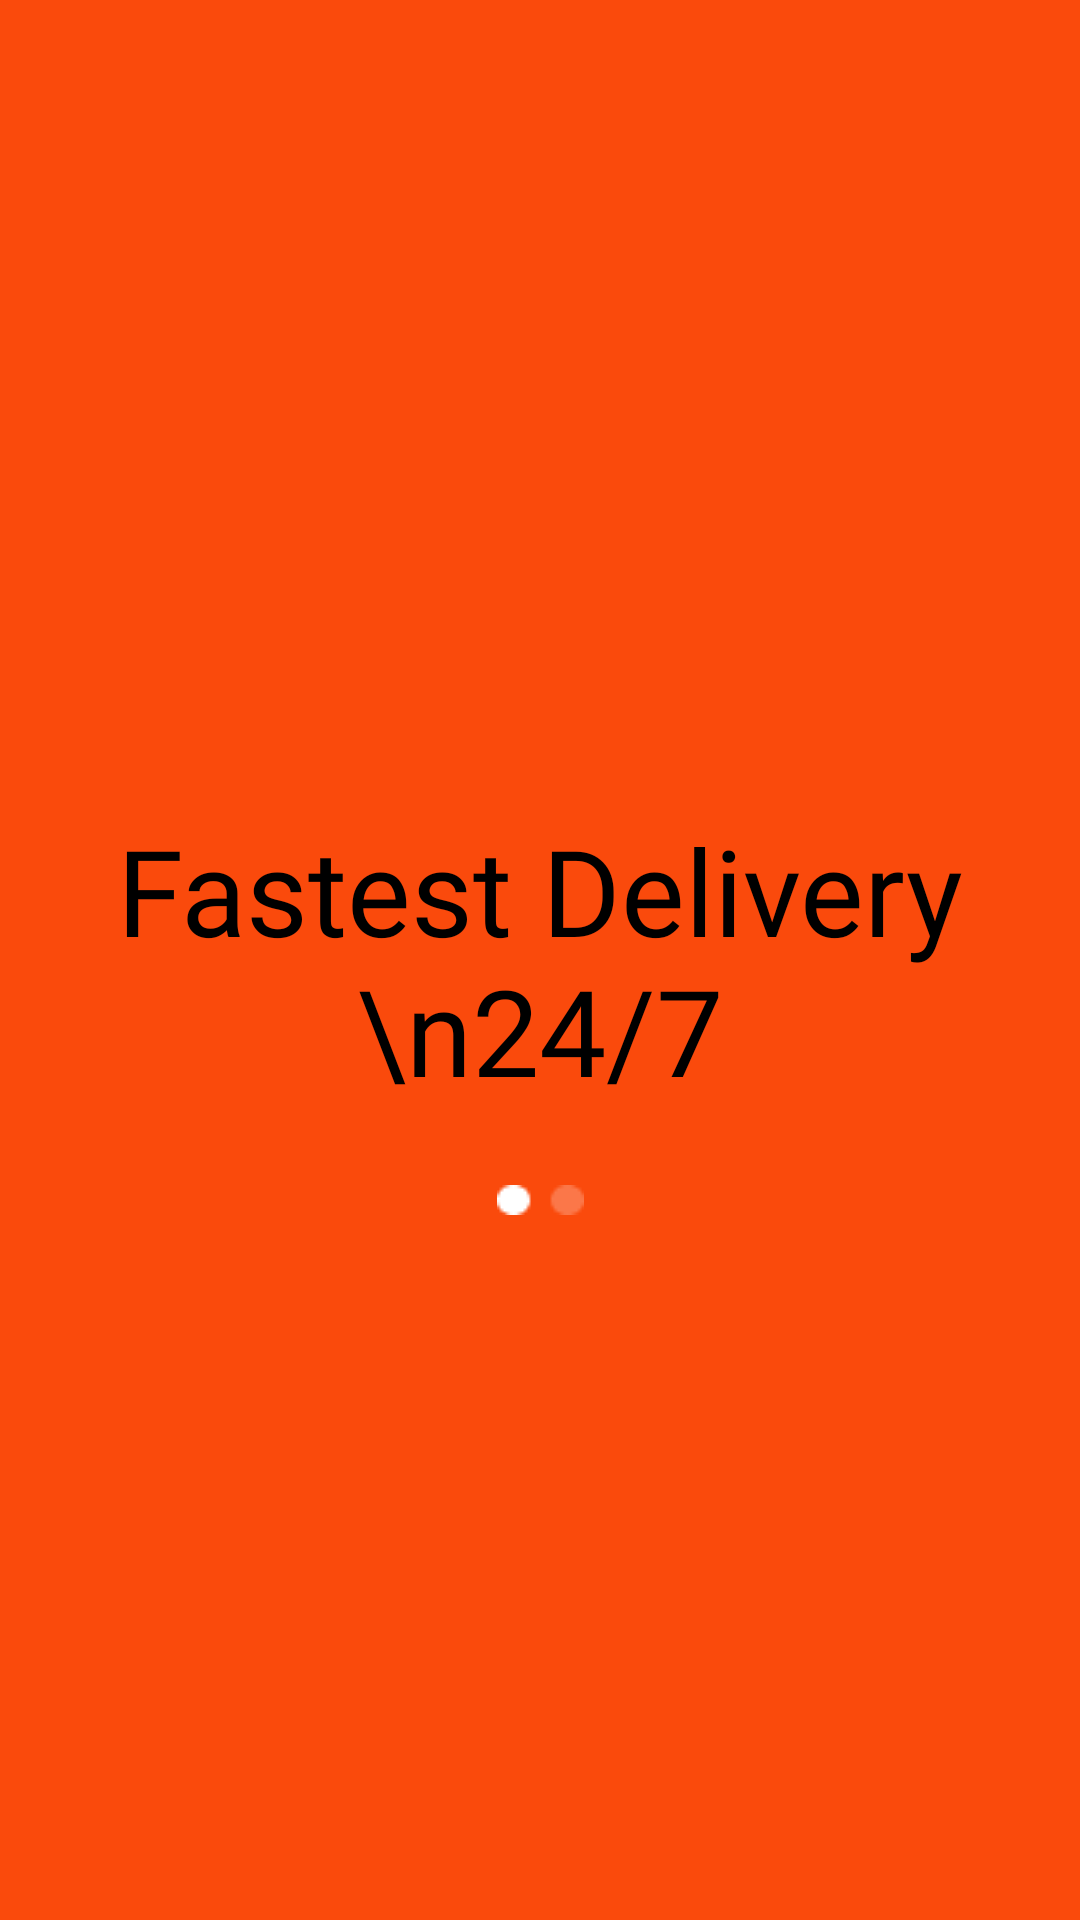

Produce the Android XML layout that renders to this screen, including the resource entries it uses.
<!-- AndroidManifest.xml: application theme Theme.CafeProject -->
<!-- res/layout/fragment_first_screen.xml -->
<?xml version="1.0" encoding="utf-8"?>
<androidx.constraintlayout.widget.ConstraintLayout xmlns:android="http://schemas.android.com/apk/res/android"
    xmlns:app="http://schemas.android.com/apk/res-auto"
    xmlns:tools="http://schemas.android.com/tools"
    android:layout_width="match_parent"
    android:layout_height="match_parent"
    android:background="#FA4A0C"
    tools:context=".ui.onboarding.FirstScreen">

    <ImageView
        android:id="@+id/imageView3"
        android:layout_width="match_parent"
        android:layout_height="wrap_content"
        android:layout_marginBottom="100dp"
        android:scaleType="fitXY"
        android:src="@drawable/ililustration"
        app:layout_constraintBottom_toBottomOf="parent"
        app:layout_constraintEnd_toEndOf="parent"
        app:layout_constraintStart_toStartOf="parent"
        app:layout_constraintTop_toTopOf="parent" />

    <TextView
        android:id="@+id/textView2"
        android:layout_width="wrap_content"
        android:layout_height="wrap_content"
        android:fontFamily="@font/nunito_sans_bold"
        android:gravity="center_horizontal"
        android:text="Fastest Delivery \n24/7"
        android:textColor="@color/black"
        android:textSize="40sp"
        app:layout_constraintEnd_toEndOf="parent"
        app:layout_constraintStart_toStartOf="parent"
        app:layout_constraintTop_toBottomOf="@id/imageView3" />

    <ImageView
        android:id="@+id/imageView4"
        android:layout_width="wrap_content"
        android:layout_height="wrap_content"
        android:layout_marginTop="25dp"
        android:src="@drawable/faster"
        app:layout_constraintEnd_toEndOf="parent"
        app:layout_constraintStart_toStartOf="parent"
        app:layout_constraintTop_toBottomOf="@id/textView2" />

</androidx.constraintlayout.widget.ConstraintLayout>
<!-- resources referenced by this layout -->
<resources>
  <!-- drawable faster: png bitmap (drawable, 335 bytes) -->
  <style name="Theme.CafeProject" parent="Theme.MaterialComponents.DayNight.NoActionBar">
          
          <item name="colorPrimary">#FA4A0C</item>
          <item name="colorPrimaryVariant">@color/purple_700</item>
          <item name="colorOnPrimary">@color/white</item>
          
          <item name="colorSecondary">@color/teal_200</item>
          <item name="colorSecondaryVariant">@color/teal_700</item>
          <item name="colorOnSecondary">@color/black</item>
          
          <item name="android:statusBarColor" tools:targetApi="l">?attr/colorPrimaryVariant</item>
          
      </style>
  <!-- not gathered from this repository: default colours our renderer supplied (Android Studio template values) -->
  <color name="purple_700">#FF3700B3</color>
  <color name="teal_200">#FF03DAC5</color>
  <color name="teal_700">#FF018786</color>
  <color name="black">#FF000000</color>
  <color name="white">#FFFFFFFF</color>
</resources>
